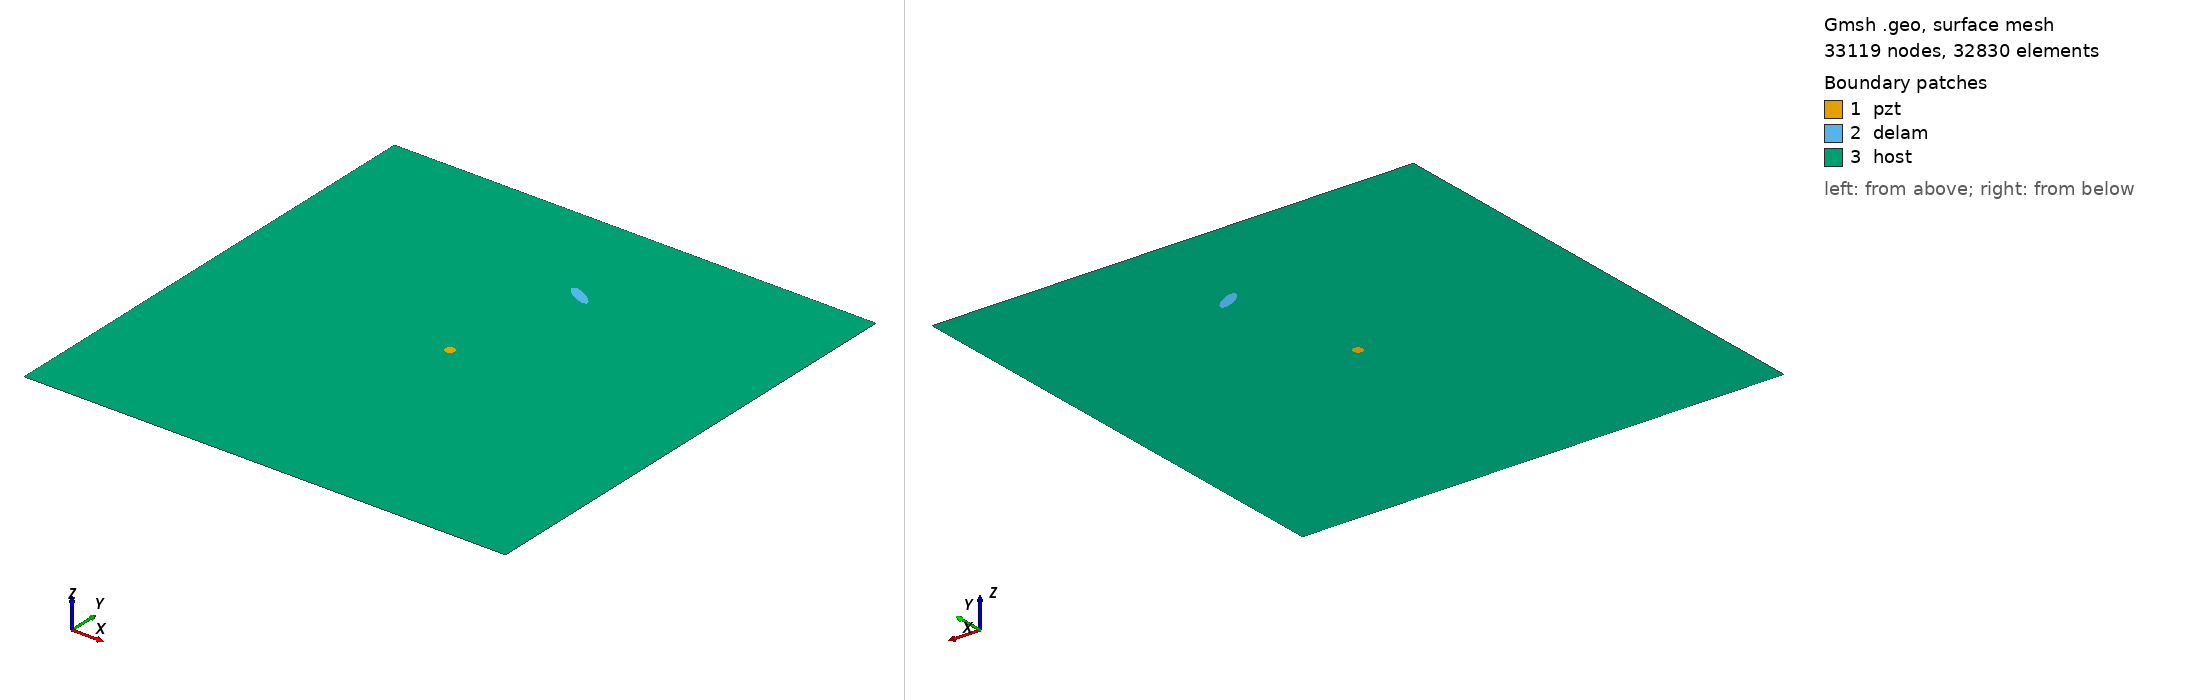

Gmsh geometry script, surface-meshed: 33119 nodes, 32830 surface elements. Boundary patches (legend numbers): 1 pzt, 2 delam, 3 host. Left view from above one corner, right view from below the opposite corner. Legend entries are the model's physical surfaces. The drawing asked Gmsh for element sizes between 1% and 20% of the model's largest extent; the script's own settings can give other sizes.

=== m2_202_delam1_position_no_76_a_15mm_b_5mm_angle_150.geo (drawn) ===
SetFactory("OpenCASCADE");
L=0.500000; 
W=0.500000; 
a=0.015000; 
b=0.005000; 
x=0.277778; 
y=0.388889; 
alpha=0.833333 *Pi; 
r=0.005000; 
xpzt=0.250000; 
ypzt=0.250000; 
//+
Point(1) = {0, 0, 0, 1.0};
//+
Point(2) = {L, 0, 0, 1.0};
//+
Point(3) = {L, W, 0, 1.0};
//+
Point(4) = {0, W, 0, 1.0};
//+
Line(1) = {1, 2};
//+
Line(2) = {2, 3};
//+
Line(3) = {3, 4};
//+
Line(4) = {4, 1};
//+
Circle(5) = {xpzt, ypzt, -0, r, 0, 2*Pi};
//+
Ellipse(6) = {x, y, -0, a, b, 0, 2*Pi};
//+
Rotate {{0, 0, 1}, {x, y, 0}, alpha} {
  Curve{6}; 
}
//+
Curve Loop(1) = {4, 1, 2, 3};
//+
Curve Loop(2) = {6};
//+
Curve Loop(3) = {5};
//+
Curve Loop(4) = {6};
//+
Curve Loop(5) = {5};
//+
Plane Surface(1) = {5};
//+
Plane Surface(2) = {4};
//+
Plane Surface(3) = {1, 2, 3};
//+
Point(9) = {xpzt, ypzt, 0, 1.0};
//+
Point{9} In Surface {1};// mesh node at centre of pzt
//+
Physical Surface("pzt") = {1};
//+
Physical Surface("delam") = {2};
//+
Physical Surface("host") = {3};

Mesh.Algorithm = 6; // Frontal
Mesh.CharacteristicLengthFactor = 0.070000;
Mesh.CharacteristicLengthMin = 0.001000;
Mesh.CharacteristicLengthMax = 0.200000;
Mesh.RecombineAll = 1; // Apply recombination algorithm
Mesh.SubdivisionAlgorithm = 1; // 1: all quadrangles
Mesh.Smoothing = 1;
